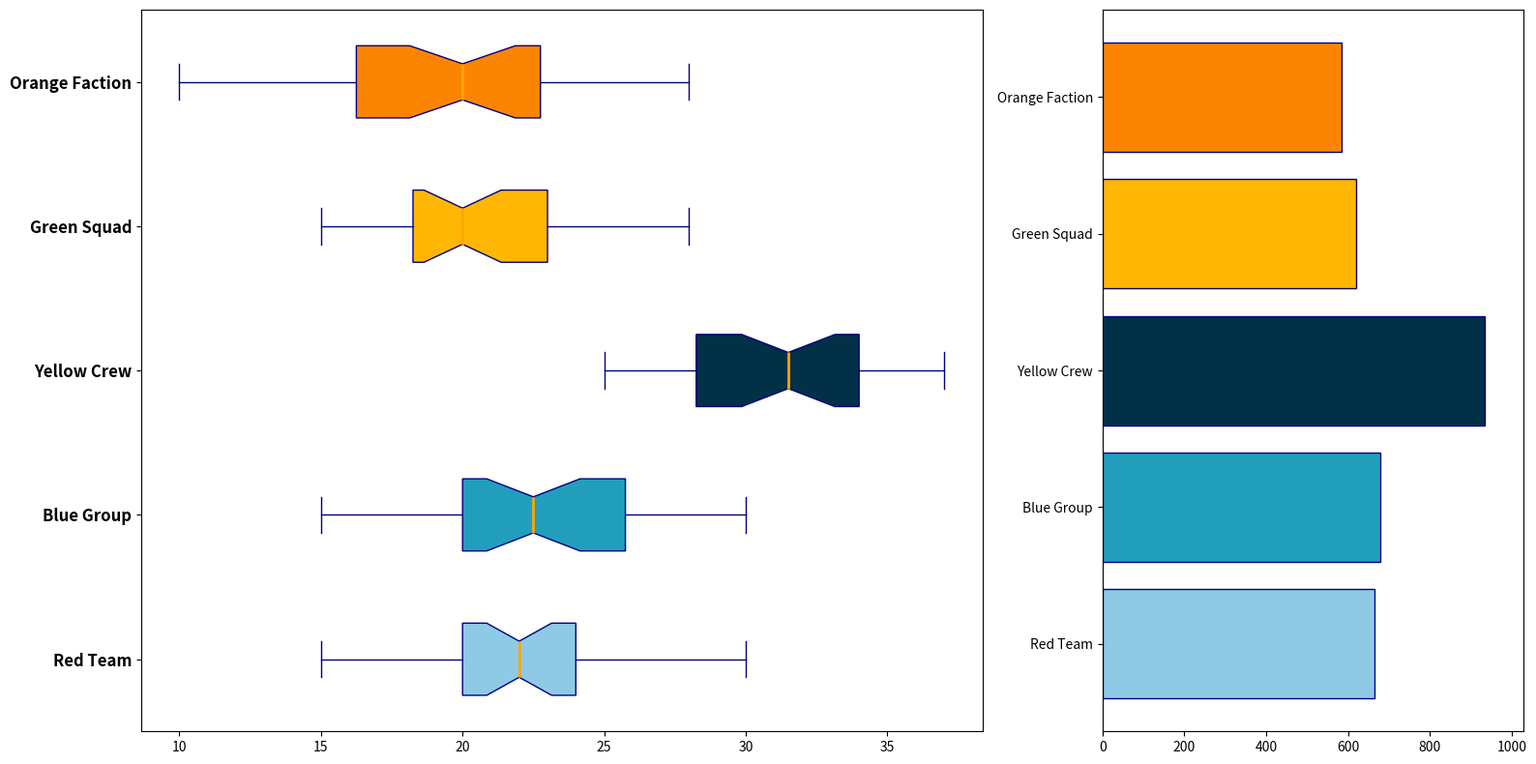

Reproduce this figure in Python.
import matplotlib.pyplot as plt
import numpy as np

alpha_hours = [15, 18, 24, 20, 22, 17, 21, 23, 19, 26, 29, 18, 20, 24, 22, 27, 30, 20, 22, 24, 26, 20, 27, 19, 18, 24, 25, 23, 21, 20]
beta_hours = [20, 15, 17, 16, 19, 22, 21, 24, 22, 23, 18, 20, 19, 21, 23, 26, 28, 29, 30, 24, 25, 20, 22, 24, 26, 19, 28, 27, 26, 24]
gamma_hours = [30, 28, 32, 35, 29, 34, 33, 31, 29, 28, 30, 32, 25, 27, 26, 28, 32, 33, 34, 37, 35, 36, 34, 28, 27, 29, 30, 33, 34, 35]
delta_hours = [17, 19, 23, 20, 21, 18, 17, 16, 20, 24, 23, 25, 27, 28, 22, 20, 19, 18, 15, 17, 20, 19, 18, 20, 22, 23, 19, 21, 24, 25]
omega_hours = [12, 10, 15, 13, 16, 14, 20, 22, 19, 21, 18, 14, 17, 19, 20, 26, 24, 21, 23, 20, 20, 19, 17, 14, 25, 28, 27, 26, 24, 20]

# Calculate the total monthly operational hours for each terrain
total_hours = [sum(alpha_hours), sum(beta_hours), sum(gamma_hours), sum(delta_hours), sum(omega_hours)]

# Team labels
teams = ["Red Team", "Blue Group", "Yellow Crew", "Green Squad", "Orange Faction"]

# Create subplots
fig, axs = plt.subplots(1, 2, figsize=(16, 8), gridspec_kw={'width_ratios': [2, 1]})

# Box Plot
colors = ['#8ecae6', '#219ebc', '#023047', '#ffb703', '#fb8500']
box = axs[0].boxplot(
    [alpha_hours, beta_hours, gamma_hours, delta_hours, omega_hours], 
    vert=False, patch_artist=True, notch=True,
    boxprops=dict(facecolor='skyblue', color='navy'),
    whiskerprops=dict(color='navy'),
    capprops=dict(color='navy'),
    flierprops=dict(marker='o', color='red', markersize=6, alpha=0.6),
    medianprops=dict(color='orange', linewidth=2)
)

for patch, color in zip(box['boxes'], colors):
    patch.set_facecolor(color)

axs[0].set_yticks(np.arange(1, len(teams)+1))
axs[0].set_yticklabels(teams, fontsize=12, fontweight='bold')

# Bar Chart
axs[1].barh(teams, total_hours, color=colors, edgecolor='navy')
axs[1].set_xlim(0, max(total_hours) * 1.1)

plt.tight_layout()
plt.show()
